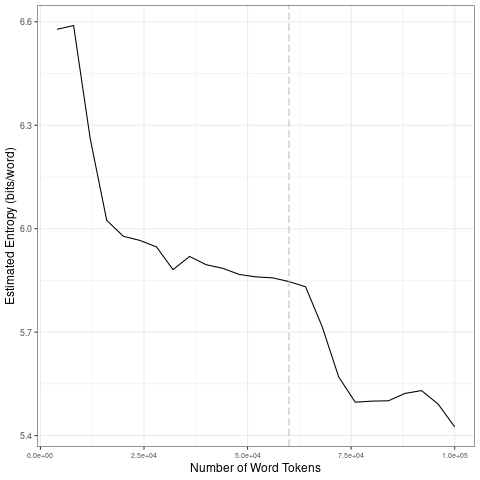

Source data for this figure (header and first rows):
file, entropy.Corpus.Size, entropy.Entropy, sd.Corpus.Size, sd.SD
data/en_by_timestamp/2023-06-10_tokens_1…, 4000, 6.578, 20000, 0.2921
data/en_by_timestamp/2023-06-10_tokens_1…, 8000, 6.589, 40000, 0.03513
data/en_by_timestamp/2023-06-10_tokens_1…, 12000, 6.262, 60000, 0.01427
data/en_by_timestamp/2023-06-10_tokens_1…, 16000, 6.024, 80000, 0.1467
data/en_by_timestamp/2023-06-10_tokens_1…, 20000, 5.978, 1e+05, 0.04146
data/en_by_timestamp/2023-06-10_tokens_1…, 24000, 5.966, 20000, 0.2921
data/en_by_timestamp/2023-06-10_tokens_1…, 28000, 5.947, 40000, 0.03513
data/en_by_timestamp/2023-06-10_tokens_1…, 32000, 5.881, 60000, 0.01427
data/en_by_timestamp/2023-06-10_tokens_1…, 36000, 5.92, 80000, 0.1467
data/en_by_timestamp/2023-06-10_tokens_1…, 40000, 5.896, 1e+05, 0.04146
data/en_by_timestamp/2023-06-10_tokens_1…, 44000, 5.885, 20000, 0.2921
data/en_by_timestamp/2023-06-10_tokens_1…, 48000, 5.867, 40000, 0.03513
data/en_by_timestamp/2023-06-10_tokens_1…, 52000, 5.86, 60000, 0.01427
data/en_by_timestamp/2023-06-10_tokens_1…, 56000, 5.858, 80000, 0.1467
data/en_by_timestamp/2023-06-10_tokens_1…, 60000, 5.847, 1e+05, 0.04146
data/en_by_timestamp/2023-06-10_tokens_1…, 64000, 5.832, 20000, 0.2921
data/en_by_timestamp/2023-06-10_tokens_1…, 68000, 5.716, 40000, 0.03513
data/en_by_timestamp/2023-06-10_tokens_1…, 72000, 5.57, 60000, 0.01427
data/en_by_timestamp/2023-06-10_tokens_1…, 76000, 5.497, 80000, 0.1467
data/en_by_timestamp/2023-06-10_tokens_1…, 80000, 5.5, 1e+05, 0.04146
data/en_by_timestamp/2023-06-10_tokens_1…, 84000, 5.501, 20000, 0.2921
data/en_by_timestamp/2023-06-10_tokens_1…, 88000, 5.522, 40000, 0.03513
data/en_by_timestamp/2023-06-10_tokens_1…, 92000, 5.531, 60000, 0.01427
data/en_by_timestamp/2023-06-10_tokens_1…, 96000, 5.492, 80000, 0.1467
data/en_by_timestamp/2023-06-10_tokens_1…, 1e+05, 5.426, 1e+05, 0.04146
